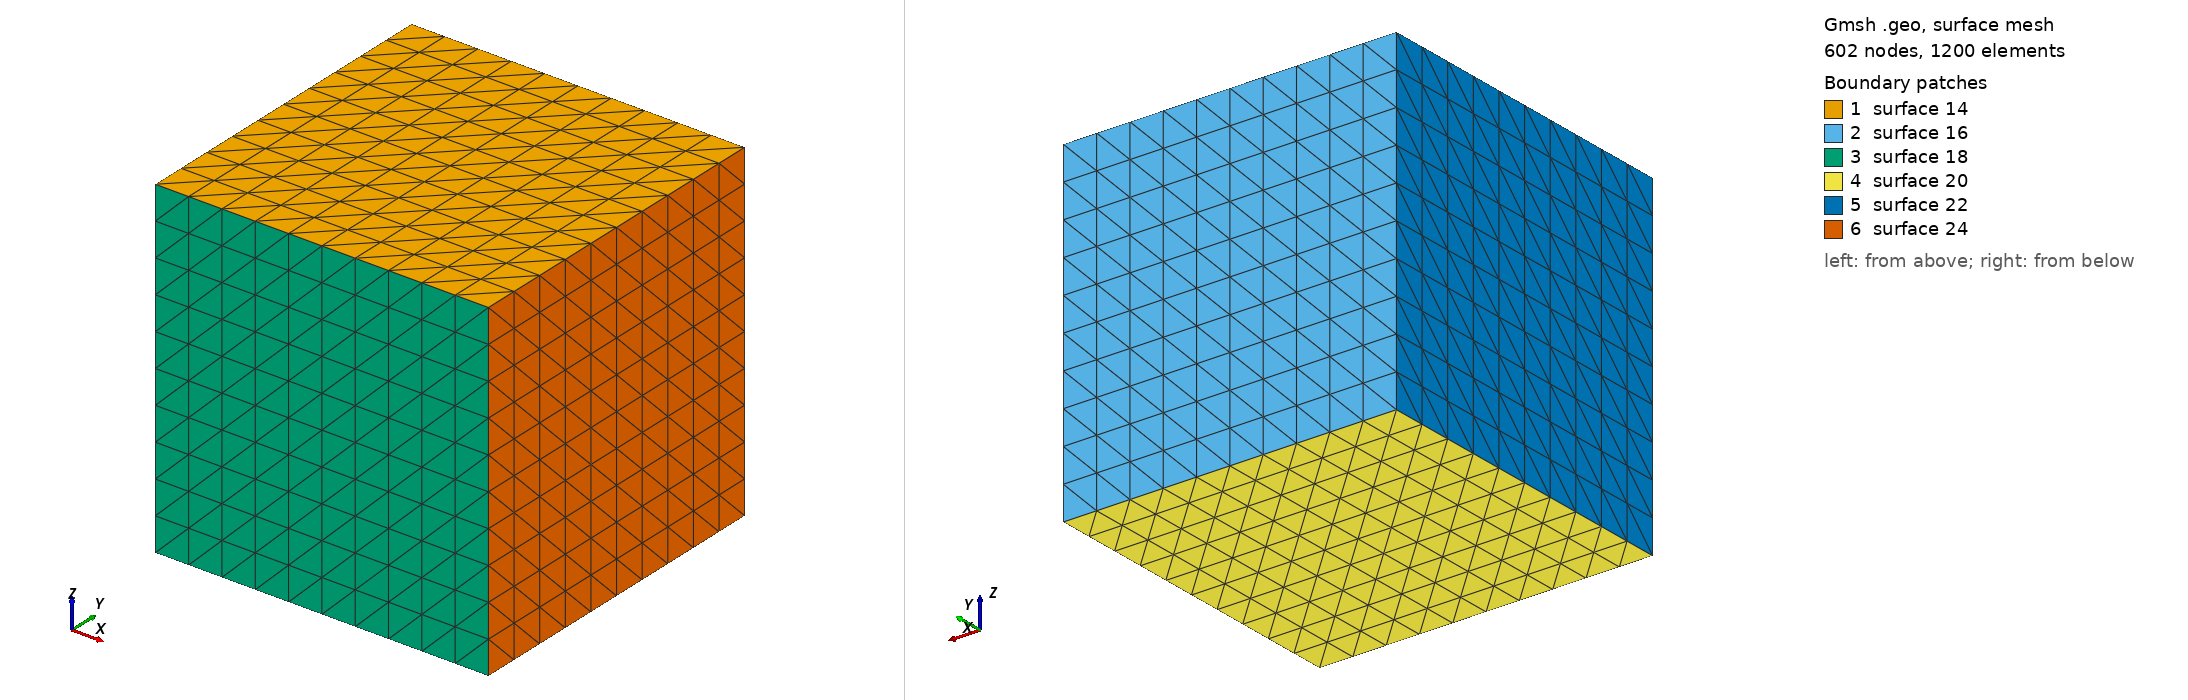

Gmsh geometry script, surface-meshed: 602 nodes, 1200 surface elements. Boundary patches (legend numbers): 1 surface 14, 2 surface 16, 3 surface 18, 4 surface 20, 5 surface 22, 6 surface 24. Left view from above one corner, right view from below the opposite corner. The script declares no physical surfaces, so the legend lists its geometric surfaces. The drawing asked Gmsh for element sizes between 1% and 20% of the model's largest extent; the script's own settings can give other sizes.

=== cube_structured.geo (drawn) ===
h = 0.1;
L = 0.5;

Point(1) = {-L, 0.0, 0.0, h};
Point(2) = {L, 0.0, 0.0, h};
Point(3) = {-L, 1.0, 0.0, h};
Point(4) = {L, 1.0, 0.0, h};
Point(5) = {-L, 0.0, 1.0, h};
Point(6) = {L, 0.0, 1.0, h};
Point(7) = {-L, 1.0, 1.0, h};
Point(8) = {L, 1.0, 1.0, h};


Line(1) = {7, 8};
Line(2) = {8, 4};
Line(3) = {4, 3};
Line(4) = {3, 7};
Line(5) = {1, 5};
Line(6) = {5, 6};
Line(7) = {6, 2};
Line(8) = {2, 1};
Line(9) = {3, 1};
Line(10) = {7, 5};
Line(11) = {8, 6};
Line(12) = {4, 2};


Line Loop(13) = {1, 11, -6, -10};
Plane Surface(14) = {13};

Line Loop(15) = {3, 4, 1, 2};
Plane Surface(16) = {15};

Line Loop(17) = {6, 7, 8, 5};
Plane Surface(18) = {17};

Line Loop(19) = {3, 9, -8, -12};
Plane Surface(20) = {19};

Line Loop(21) = {4, 10, -5, -9};
Plane Surface(22) = {21};

Line Loop(23) = {11, 7, -12, -2};
Plane Surface(24) = {23};


Surface Loop(25) = {24, 14, 16, 20, 22, 18};


Volume(26) = {25};
Transfinite Surface "*";
Transfinite Volume "*";
